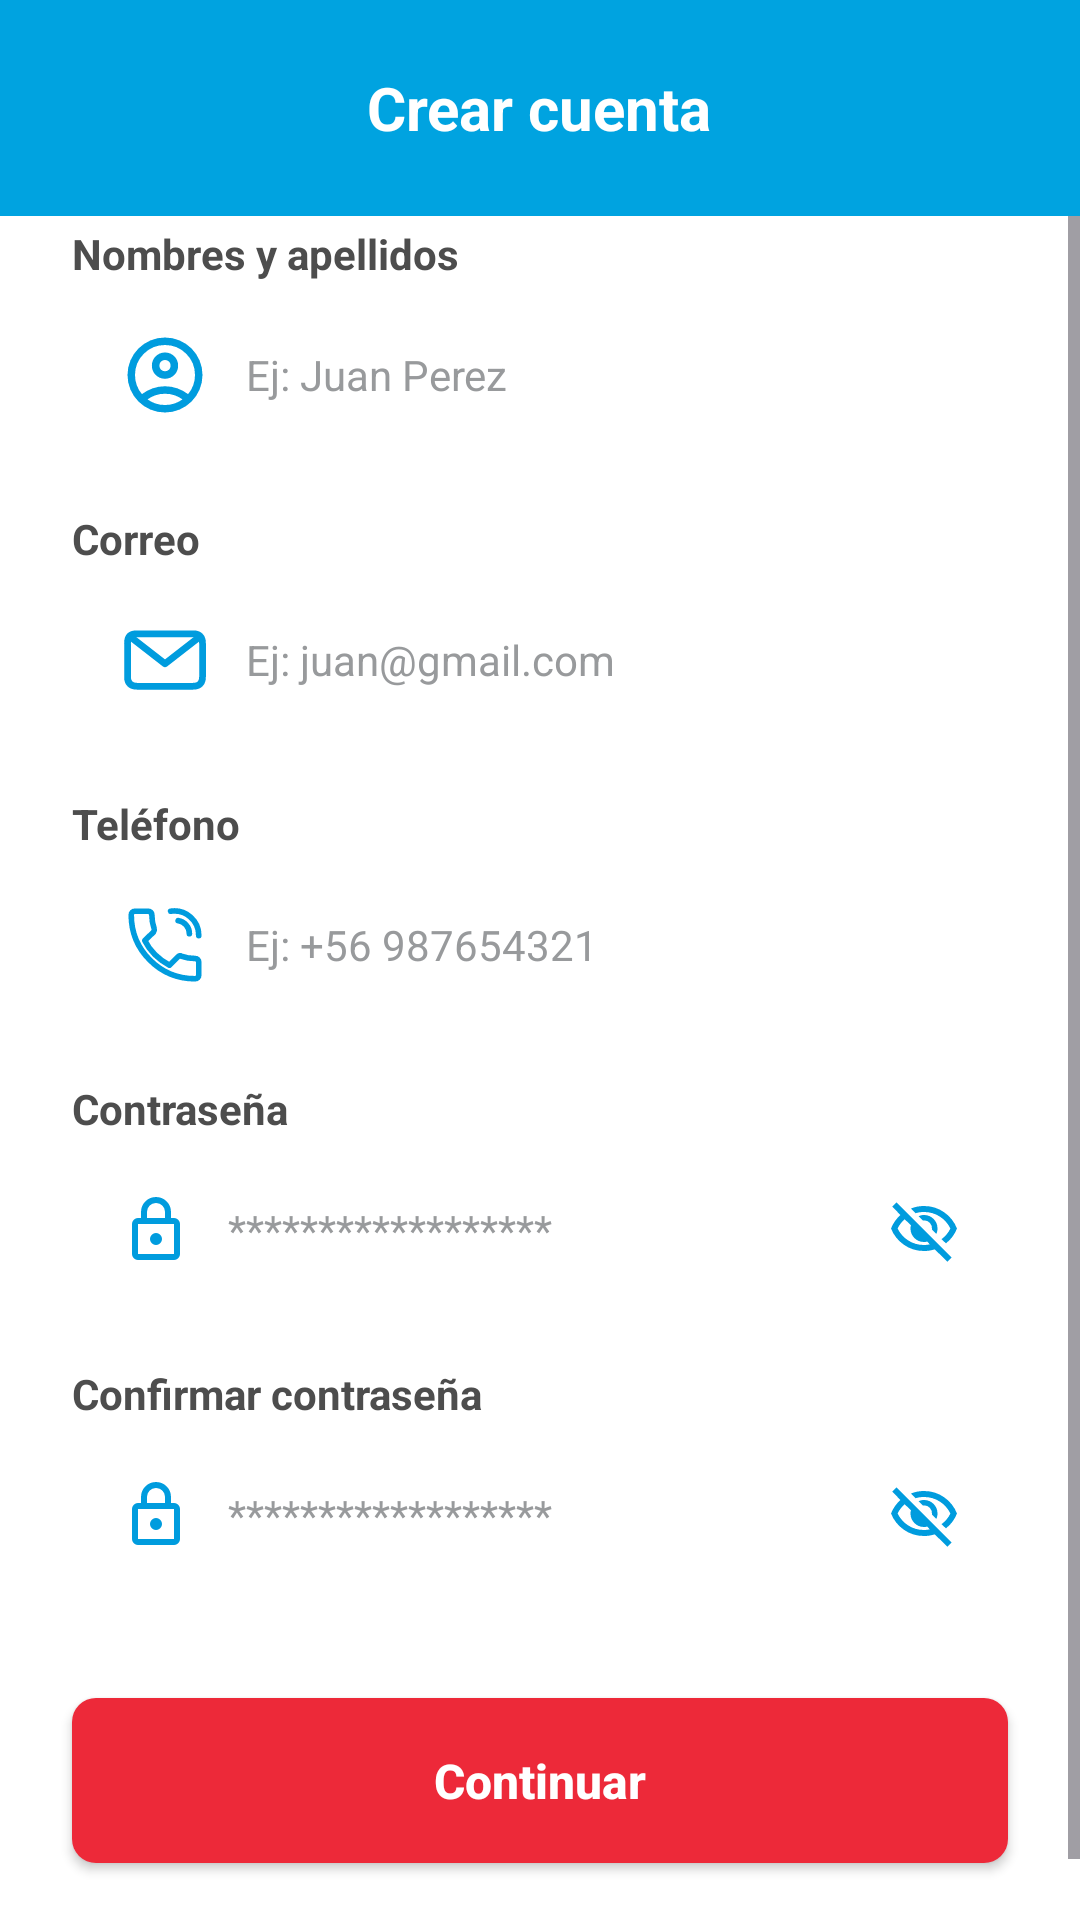

Reconstruct the res/layout file that produces this screen, plus the resources it refers to.
<!-- AndroidManifest.xml: application theme Theme.AppGasMapocho -->
<!-- res/layout/registrar_cuenta.xml -->
<?xml version="1.0" encoding="utf-8"?>
<androidx.constraintlayout.widget.ConstraintLayout xmlns:android="http://schemas.android.com/apk/res/android"
    xmlns:app="http://schemas.android.com/apk/res-auto"
    xmlns:tools="http://schemas.android.com/tools"
    android:id="@+id/main"
    android:layout_width="match_parent"
    android:layout_height="match_parent"
    android:background="#FFFFFF"
    tools:context=".DatosEnvioActivity">

    <RelativeLayout
        android:id="@+id/headerContainer"
        android:layout_width="match_parent"
        android:layout_height="72dp"
        android:background="@color/celeste_fondo"
        app:layout_constraintBottom_toTopOf="@+id/scrollView2"
        app:layout_constraintEnd_toEndOf="parent"
        app:layout_constraintStart_toStartOf="parent"
        app:layout_constraintTop_toTopOf="parent">

        <TextView
            android:id="@+id/textView2"
            android:layout_width="wrap_content"
            android:layout_height="wrap_content"
            android:layout_centerInParent="true"
            android:text="Crear cuenta"
            android:textColor="@color/white"
            android:textSize="20sp"
            android:textStyle="bold" />

        <ImageView
            android:id="@+id/imageView3"
            android:layout_width="wrap_content"
            android:layout_height="37dp"
            android:layout_alignTop="@+id/textView2"
            android:layout_alignParentStart="true"
            android:layout_alignParentEnd="true"
            android:layout_marginStart="13dp"
            android:layout_marginTop="-2dp"
            android:layout_marginEnd="368dp"
            android:tint="@color/white"
            app:srcCompat="@drawable/outline_arrow_back_ios_new_24" />

    </RelativeLayout>

    <ScrollView
        android:id="@+id/scrollView2"
        android:layout_width="0dp"
        android:layout_height="0dp"
        android:clipToPadding="false"
        android:fillViewport="true"
        app:layout_constraintBottom_toBottomOf="parent"
        app:layout_constraintEnd_toEndOf="parent"
        app:layout_constraintStart_toStartOf="parent"
        app:layout_constraintTop_toBottomOf="@id/headerContainer">

        <LinearLayout
            android:layout_width="match_parent"
            android:layout_height="wrap_content"
            android:layout_gravity="center"
            android:clipToPadding="false"
            android:orientation="vertical"
            android:padding="24dp">

            <TextView
                android:layout_width="wrap_content"
                android:layout_height="wrap_content"
                android:layout_marginBottom="6dp"
                android:text="Nombres y apellidos"
                android:textColor="@color/negro_letras"
                android:textSize="14sp"
                android:textStyle="bold" />

            <EditText
                android:id="@+id/etnombres"
                android:layout_width="match_parent"
                android:layout_height="50dp"
                android:layout_marginBottom="20dp"
                android:background="@drawable/bg_input"
                android:drawableStart="@drawable/ic_person"
                android:drawablePadding="12dp"
                android:drawableTint="#009CDE"
                android:elevation="2dp"
                android:hint="Ej: Juan Perez"
                android:inputType="textPersonName"
                android:paddingStart="16dp"
                android:paddingEnd="16dp"
                android:textColor="#333333"
                android:textColorHint="@color/gris_letras"
                android:textSize="14sp" />

            <TextView
                android:layout_width="wrap_content"
                android:layout_height="wrap_content"
                android:layout_marginBottom="6dp"
                android:text="Correo"
                android:textColor="@color/negro_letras"
                android:textSize="14sp"
                android:textStyle="bold" />

            <EditText
                android:id="@+id/etcorreo"
                android:layout_width="match_parent"
                android:layout_height="50dp"
                android:layout_marginBottom="20dp"
                android:background="@drawable/bg_input"
                android:drawableStart="@drawable/ic_email"
                android:drawablePadding="12dp"
                android:drawableTint="#009CDE"
                android:elevation="2dp"
                android:hint="Ej: juan@gmail.com"
                android:inputType="textEmailAddress"
                android:paddingStart="16dp"
                android:paddingEnd="16dp"
                android:textColor="#333333"
                android:textColorHint="@color/gris_letras"
                android:textSize="14sp" />

            <TextView
                android:layout_width="wrap_content"
                android:layout_height="wrap_content"
                android:layout_marginBottom="6dp"
                android:text="Teléfono"
                android:textColor="@color/negro_letras"
                android:textSize="14sp"
                android:textStyle="bold" />

            <EditText
                android:id="@+id/ettelefono"
                android:layout_width="match_parent"
                android:layout_height="50dp"
                android:layout_marginBottom="20dp"
                android:background="@drawable/bg_input"
                android:drawableStart="@drawable/ic_phone"
                android:drawablePadding="12dp"
                android:drawableTint="#009CDE"
                android:elevation="2dp"
                android:hint="Ej: +56 987654321"
                android:inputType="phone"
                android:paddingStart="16dp"
                android:paddingEnd="16dp"
                android:textColor="#333333"
                android:textColorHint="@color/gris_letras"
                android:textSize="14sp" />

            <TextView
                android:layout_width="wrap_content"
                android:layout_height="wrap_content"
                android:layout_marginBottom="6dp"
                android:text="Contraseña"
                android:textColor="@color/negro_letras"
                android:textSize="14sp"
                android:textStyle="bold" />

            <EditText
                android:layout_width="match_parent"
                android:layout_height="50dp"
                android:layout_marginBottom="20dp"
                android:background="@drawable/bg_input"
                android:drawableStart="@drawable/ic_lock"
                android:drawableEnd="@drawable/ic_visibility_off"
                android:drawablePadding="12dp"
                android:drawableTint="#009CDE"
                android:elevation="2dp"
                android:hint="******************"
                android:inputType="textPassword"
                android:paddingStart="16dp"
                android:paddingEnd="16dp"
                android:textColor="#333333"
                android:textColorHint="@color/gris_letras"
                android:textSize="14sp" />

            <TextView
                android:layout_width="wrap_content"
                android:layout_height="wrap_content"
                android:layout_marginBottom="6dp"
                android:text="Confirmar contraseña"
                android:textColor="@color/negro_letras"
                android:textSize="14sp"
                android:textStyle="bold" />

            <EditText
                android:layout_width="match_parent"
                android:layout_height="50dp"
                android:layout_marginBottom="20dp"
                android:background="@drawable/bg_input"
                android:drawableStart="@drawable/ic_lock"
                android:drawableEnd="@drawable/ic_visibility_off"
                android:drawablePadding="12dp"
                android:drawableTint="#009CDE"
                android:elevation="2dp"
                android:hint="******************"
                android:inputType="textPassword"
                android:paddingStart="16dp"
                android:paddingEnd="16dp"
                android:textColor="#333333"
                android:textColorHint="@color/gris_letras"
                android:textSize="14sp" />

            <Space
                android:layout_width="match_parent"
                android:layout_height="0dp"
                android:layout_weight="1" />

            <androidx.appcompat.widget.AppCompatButton
                android:id="@+id/btncontinuar"
                android:layout_width="match_parent"
                android:layout_height="55dp"
                android:layout_marginTop="16dp"
                android:layout_marginBottom="16dp"
                android:background="@drawable/bg_button"
                android:gravity="center"
                android:text="Continuar"
                android:textAlignment="center"
                android:textAllCaps="false"
                android:textColor="#FFFFFF"
                android:textSize="16sp"
                android:textStyle="bold" />
        </LinearLayout>
    </ScrollView>
</androidx.constraintlayout.widget.ConstraintLayout>
<!-- resources referenced by this layout -->
<resources>
  <color name="celeste_fondo">#00A3E0</color>
  <color name="gris_letras">#989A9C</color>
  <color name="negro_letras">#4D4D4D</color>
  <color name="white">#FFFFFFFF</color>
  <!-- drawable bg_button (drawable) -->
  <?xml version="1.0" encoding="utf-8"?>
  <shape xmlns:android="http://schemas.android.com/apk/res/android"
      android:shape="rectangle">
      <solid android:color="@color/rojo_fondo" />
      <corners android:radius="8dp" />
  </shape>
  <!-- drawable ic_email (drawable) -->
  <vector xmlns:android="http://schemas.android.com/apk/res/android"
      android:width="30dp"
      android:height="30dp"
      android:viewportWidth="24"
      android:viewportHeight="24">
  
      <path
          android:pathData="M4.5,5 H19.5 Q22,5 22,7.5 V16.5 Q22,19 19.5,19 H4.5 Q2,19 2,16.5 V7.5 Q2,5 4.5,5 Z"
          android:fillColor="#00000000"
          android:strokeColor="#00A3E0"
          android:strokeWidth="1.8"
          android:strokeLineJoin="round"/>
  
      <path
          android:pathData="M3,6 L12,13 L21,6"
          android:fillColor="#00000000"
          android:strokeColor="#00A3E0"
          android:strokeWidth="1.8"
          android:strokeLineCap="round"
          android:strokeLineJoin="round"/>
  
  </vector>
  <!-- drawable ic_lock (drawable) -->
  <vector xmlns:android="http://schemas.android.com/apk/res/android"
      android:width="24dp"
      android:height="24dp"
      android:viewportWidth="960"
      android:viewportHeight="960">
    <path
        android:pathData="M240,880q-33,0 -56.5,-23.5T160,800v-400q0,-33 23.5,-56.5T240,320h40v-80q0,-83 58.5,-141.5T480,40q83,0 141.5,58.5T680,240v80h40q33,0 56.5,23.5T800,400v400q0,33 -23.5,56.5T720,880L240,880ZM240,800h480v-400L240,400v400ZM536.5,656.5Q560,633 560,600t-23.5,-56.5Q513,520 480,520t-56.5,23.5Q400,567 400,600t23.5,56.5Q447,680 480,680t56.5,-23.5ZM360,320h240v-80q0,-50 -35,-85t-85,-35q-50,0 -85,35t-35,85v80ZM240,800v-400,400Z"
        android:fillColor="#4D4D4D"/>
  </vector>
  <!-- drawable ic_visibility_off (drawable) -->
  <vector xmlns:android="http://schemas.android.com/apk/res/android"
      android:width="24dp"
      android:height="24dp"
      android:viewportWidth="960"
      android:viewportHeight="960">
    <path
        android:pathData="m644,532 l-58,-58q9,-47 -27,-88t-93,-32l-58,-58q17,-8 34.5,-12t37.5,-4q75,0 127.5,52.5T660,460q0,20 -4,37.5T644,532ZM772,658 L714,602q38,-29 67.5,-63.5T832,460q-50,-101 -143.5,-160.5T480,240q-29,0 -57,4t-55,12l-62,-62q41,-17 84,-25.5t90,-8.5q151,0 269,83.5T920,460q-23,59 -60.5,109.5T772,658ZM792,904L624,738q-35,11 -70.5,16.5T480,760q-151,0 -269,-83.5T40,460q21,-53 53,-98.5t73,-81.5L56,168l56,-56 736,736 -56,56ZM222,336q-29,26 -53,57t-41,67q50,101 143.5,160.5T480,680q20,0 39,-2.5t39,-5.5l-36,-38q-11,3 -21,4.5t-21,1.5q-75,0 -127.5,-52.5T300,460q0,-11 1.5,-21t4.5,-21l-84,-82ZM541,429ZM390,504Z"
        android:fillColor="#4D4D4D"/>
  </vector>
  <!-- drawable outline_arrow_back_ios_new_24 (drawable) -->
  <vector xmlns:android="http://schemas.android.com/apk/res/android" android:autoMirrored="true" android:height="30dp" android:tint="#00A3E0" android:viewportHeight="960" android:viewportWidth="960" android:width="30dp">
        
      <path android:fillColor="@android:color/white" android:pathData="M640,880L240,480L640,80L711,151L382,480L711,809L640,880Z"/>
      
  </vector>
  <style name="Theme.AppGasMapocho" parent="Base.Theme.AppGasMapocho" />
  <color name="rojo_fondo">#ED2939</color>
  <style name="Base.Theme.AppGasMapocho" parent="Theme.Material3.DayNight.NoActionBar">
          
          
      </style>
</resources>
